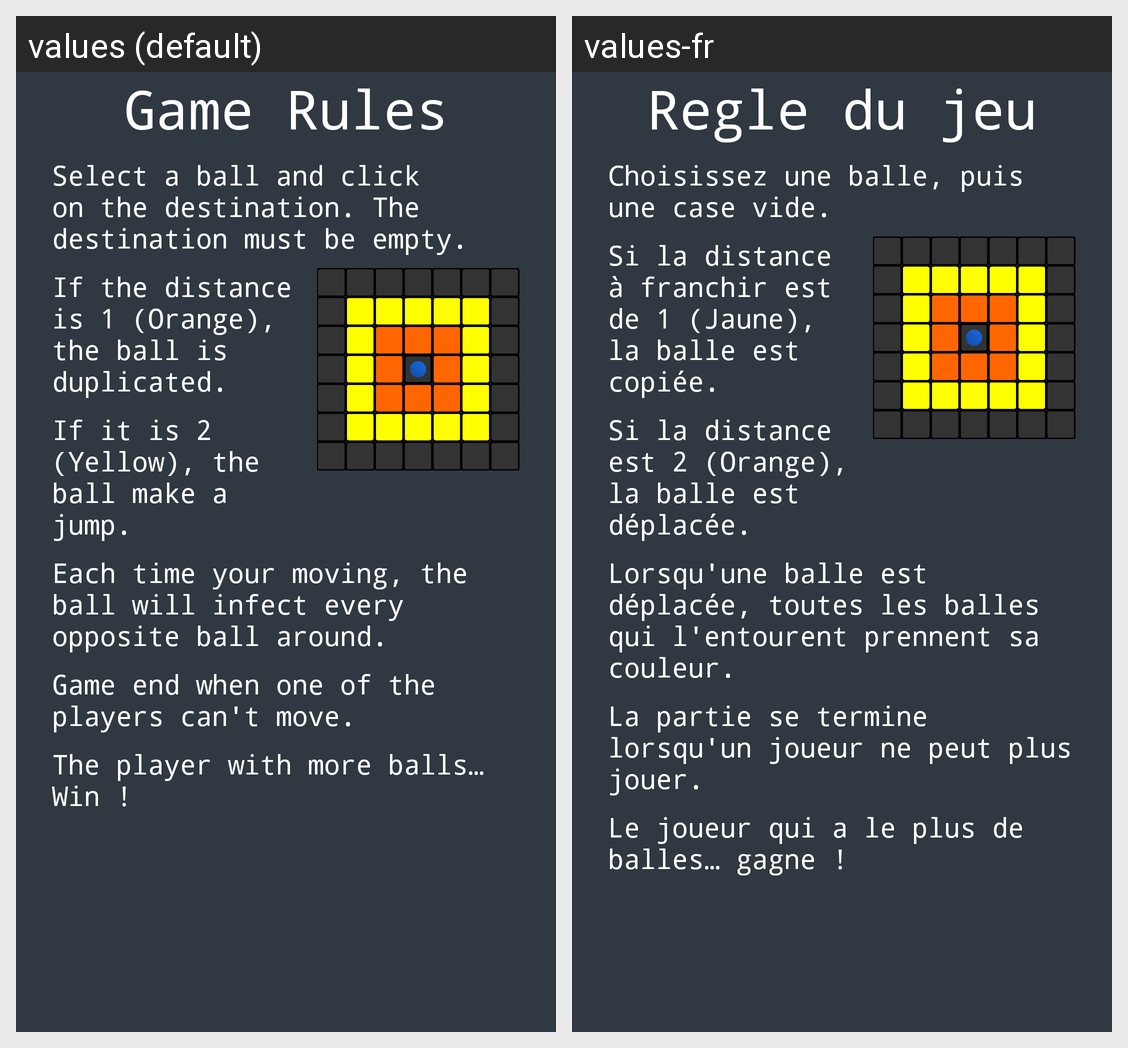

The same Android screen rendered under two of its app's locales, left to right. List the strings drawn on it with the default value and each locale's translation.
Android screen res/layout/fragment_rules.xml rendered under 2 locales, left to right: values (default), values-fr. Device: Nexus 5 (rendered at 1080×1920; each locale shown at half size, 540×960, under a caption strip naming it); theme AppTheme.
Strings drawn on this screen, with the default value and each locale's value (text and hints the layout hard-codes, and strings that could not be matched under every locale, appear in the picture but are not listed):

rules
  values: Game Rules
  values-fr: Regle du jeu

rule_four
  values: Each time your moving, the ball will infect every opposite ball around.
  values-fr: Lorsqu'une balle est déplacée, toutes les balles qui l'entourent prennent sa couleur.

rule_one
  values: Select a ball and click on the destination. The destination must be empty.
  values-fr: Choisissez une balle, puis une case vide.

rule_three
  values: If it is 2 (Yellow), the ball make a jump.
  values-fr: Si la distance est 2 (Orange), la balle est déplacée.

rule_two
  values: If the distance is 1 (Orange), the ball is duplicated.
  values-fr: Si la distance à franchir est de 1 (Jaune), la balle est copiée.

rule_five
  values: Game end when one of the players can't move.
  values-fr: La partie se termine lorsqu'un joueur ne peut plus jouer.

rule_six
  values: The player with more balls… Win !
  values-fr: Le joueur qui a le plus de balles… gagne !
